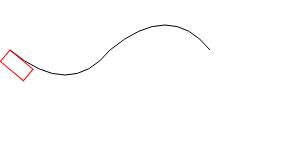
t = 0.00 s
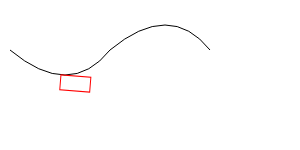
t = 2.50 s
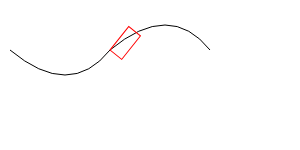
t = 5.00 s
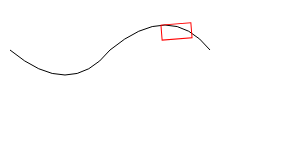
t = 7.50 s

The animated SVG that drew these frames (rendered in a browser with its animation timeline set to each time). Animation: 1 SMIL element (animateMotion=1); one cycle of 10.00 s, repeats indefinitely.

<svg>
<path d="M10,50 q60,50 100,0 q60,-50 100,0" style="stroke: #000000; fill: none;"/>
<rect x="0" y="0" width="30" height="15" style="stroke: #ff0000; fill: none;">
<animateMotion path="M10,50 q60,50 100,0 q60,-50 100,0" begin="0s" dur="10s" repeatCount="indefinite" rotate="auto"/>
</rect>
</svg>
